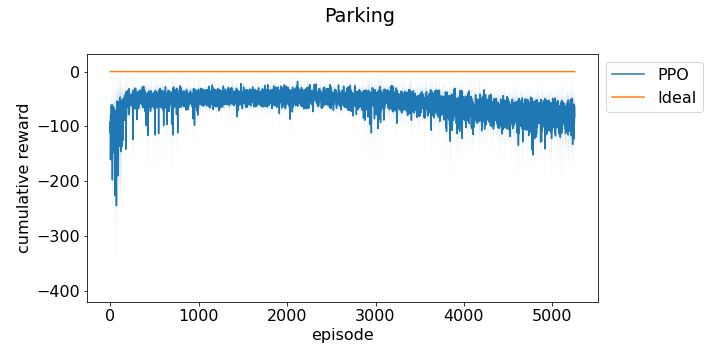

The table this chart was drawn from, first rows:
episode, run_0, run_1, run_2
0, -113.2, -266.1, -99.07
1, -71.78, -104.7, -109.9
2, -83.32, -65.73, -124.2
3, -55.49, -99.67, -184.2
4, -70.4, -101.3, -65.43
5, -142.5, -93.52, -87.38
6, -86.17, -97.95, -50.62
7, -107.9, -87.11, -66.74
8, -93.71, -178.7, -86.69
9, -214.1, -105.7, -63.73
10, -110.5, -107.7, -132.4
11, -66.11, -49.5, -145.7
12, -63.89, -68.95, -52.39
13, -80.03, -75.78, -85.82
14, -67.82, -79.27, -113.7
15, -68.21, -115.5, -92.14
16, -200.9, -105, -178.9
17, -81.87, -80.66, -75.2
18, -79.1, -53.38, -48.37
19, -46.41, -65.97, -75.52
20, -91.14, -91.22, -72.99
21, -190.9, -90.27, -80.45
22, -83.75, -124.8, -66.38
23, -93.33, -66.79, -94.48
24, -71.47, -212.4, -308.2
25, -131.2, -268.6, -99.32
26, -74.52, -110.9, -97.03
27, -72.01, -47.54, -66.87
28, -104.9, -72.54, -81.54
29, -108.3, -50.35, -142.6
30, -83.32, -71.08, -271.4
31, -109.4, -60.63, -119.6
32, -227.9, -90.42, -94.42
33, -201, -75.44, -158.7
34, -80.57, -77.3, -142.1
35, -73.77, -116.9, -68.78
36, -58.74, -106.6, -90.65
37, -65.03, -138.5, -94.2
38, -89.77, -138.7, -59.91
39, -68, -216, -68.82
40, -130.3, -58.39, -110.5
41, -95.54, -67.22, -49.03
42, -54.63, -72.58, -71.35
43, -84.92, -98.88, -260.4
44, -48.62, -74.45, -142.5
45, -84.95, -67.56, -63.16
46, -166.9, -76.18, -74.75
47, -95.67, -53.77, -79.49
48, -141.7, -214.5, -75.15
49, -92.23, -55.76, -229.5
50, -85.79, -55.94, -246
51, -166.5, -118.1, -333.6
52, -71.45, -98.74, -66.86
53, -59.5, -59.28, -97.29
54, -110.9, -50.3, -133.7
55, -107.1, -88.63, -110.4
56, -182.8, -328.6, -167
57, -108.5, -46.96, -74.15
58, -155.3, -185.3, -128.8
59, -77.56, -178.7, -64.24
... 5,706 more rows
